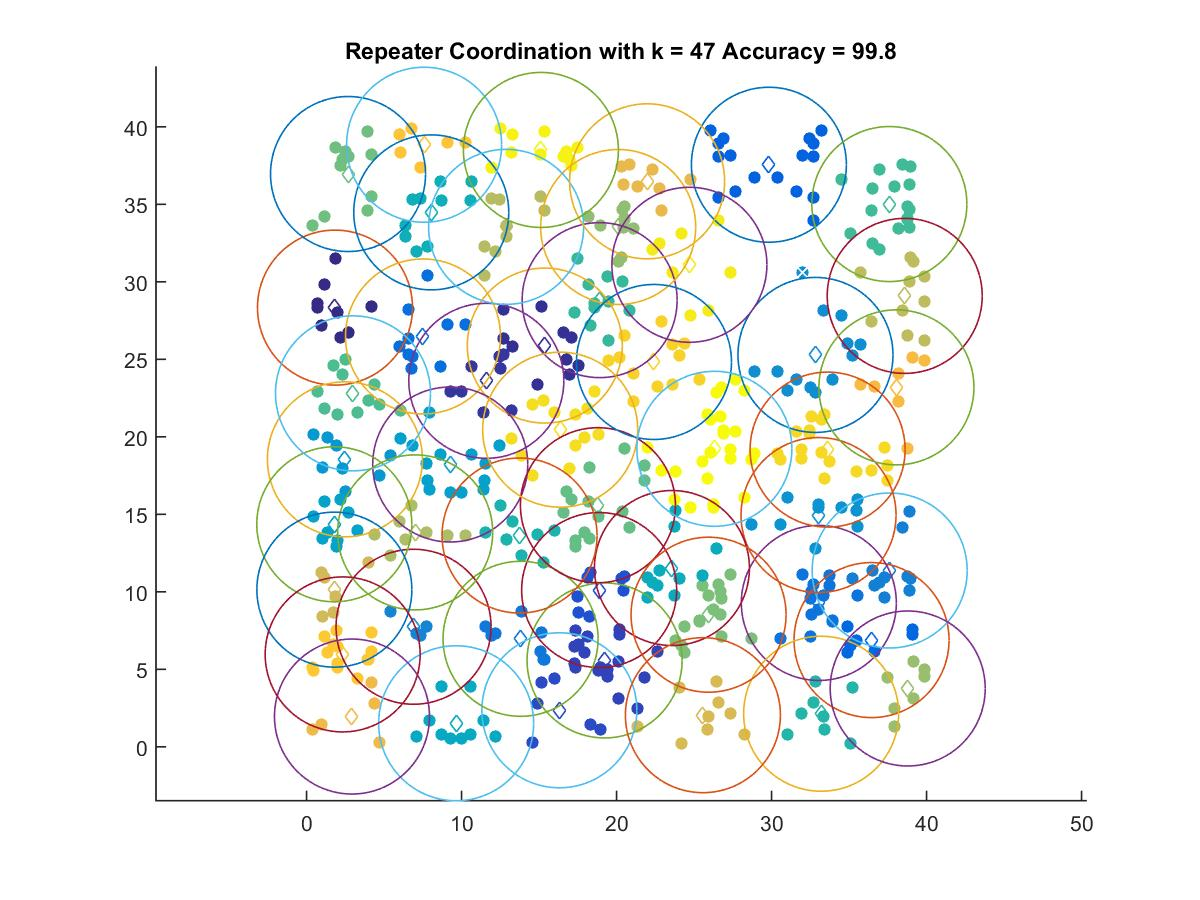

Values plotted in this chart, from the file beside it:
1.8322, 28.334
15.37, 25.89
11.6, 23.61
19.23, 5.57
16.31, 2.354
18.88, 10.11
29.83, 37.55
36.45, 6.883
7.511, 26.47
33.05, 9.279
13.81, 6.966
37.62, 11.37
6.901, 7.743
32.83, 25.28
33.03, 14.95
2.472, 18.55
9.268, 18.21
1.788, 14.35
9.649, 1.516
23.57, 11.53
8.044, 34.48
13.74, 13.63
33.2, 2.131
18.91, 28.82
37.6, 35.02
2.994, 22.8
18.8, 15.59
2.674, 36.95
25.93, 8.521
20.1, 33.54
38.78, 3.76
7.006, 13.83
12.87, 33.55
38.59, 29.09
1.792, 10.14
25.57, 2.037
21.97, 36.48
2.929, 1.95
38.06, 23.19
7.583, 38.84
2.327, 5.958
22.41, 24.83
33.62, 19.17
16.36, 20.46
24.7, 31.1
15.12, 38.51
26.31, 19.23
